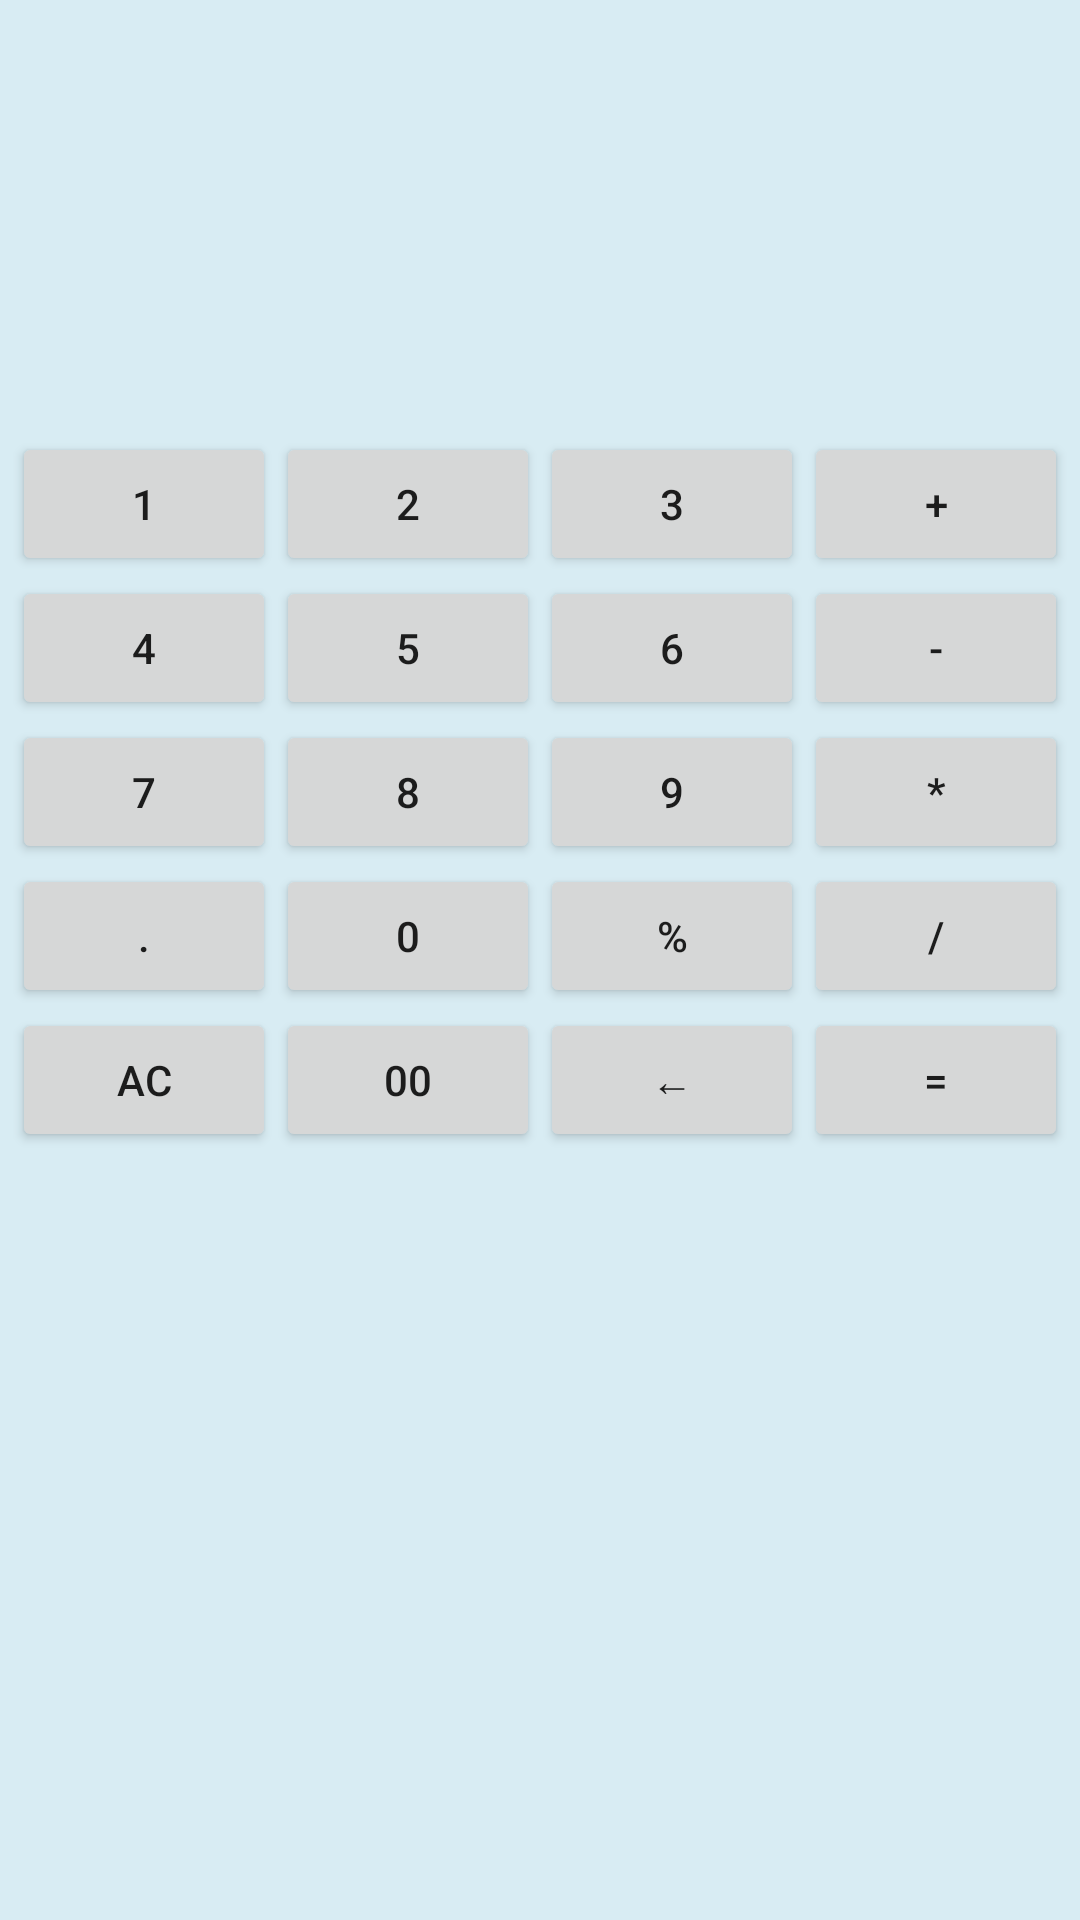

Here is an Android app screen rendered from its layout file. Give the layout XML and the strings, colors and styles it references.
<!-- AndroidManifest.xml: application theme Theme.Calculator_03 -->
<!-- res/layout/create_calculator.xml -->
<?xml version="1.0" encoding="utf-8"?>
<androidx.constraintlayout.widget.ConstraintLayout xmlns:android="http://schemas.android.com/apk/res/android"
    xmlns:app="http://schemas.android.com/apk/res-auto"
    xmlns:tools="http://schemas.android.com/tools"
    android:layout_width="match_parent"
    android:layout_height="match_parent"
    android:background="#D8ECF3">


    <TextView
        android:id="@+id/field_result"
        android:layout_width="match_parent"
        android:layout_height="wrap_content"
        android:layout_margin="15dp"
        android:layout_marginTop="68dp"
        android:gravity="end"
        android:textSize="36sp"
        app:layout_constraintEnd_toEndOf="parent"
        app:layout_constraintStart_toStartOf="parent"
        app:layout_constraintTop_toTopOf="parent" />

    <TextView
        android:id="@+id/field_history"
        android:layout_width="match_parent"
        android:layout_height="60dp"
        android:layout_margin="15dp"
        android:layout_marginTop="532dp"
        android:gravity="end"
        android:textSize="36sp"
        app:layout_constraintEnd_toEndOf="@id/field_result"
        app:layout_constraintStart_toStartOf="@id/field_result"
        app:layout_constraintTop_toBottomOf="@id/field_result" />

    <Button
        android:id="@+id/key_percent"
        android:layout_width="wrap_content"
        android:layout_height="wrap_content"
        android:text="@string/key_percent"
        app:layout_constraintEnd_toEndOf="@id/key_nine"
        app:layout_constraintStart_toStartOf="@id/key_nine"
        app:layout_constraintTop_toBottomOf="@id/key_nine" />

    <Button
        android:id="@+id/key_erase"
        android:layout_width="wrap_content"
        android:layout_height="wrap_content"
        android:text="@string/key_erase"
        app:layout_constraintEnd_toEndOf="@id/key_percent"
        app:layout_constraintStart_toStartOf="@id/key_percent"
        app:layout_constraintTop_toBottomOf="@id/key_percent" />

    <Button
        android:id="@+id/key_twoZero"
        android:layout_width="wrap_content"
        android:layout_height="wrap_content"
        android:text="@string/key_twoZero"
        app:layout_constraintEnd_toEndOf="@id/key_zero"
        app:layout_constraintStart_toStartOf="@id/key_zero"
        app:layout_constraintTop_toBottomOf="@id/key_zero" />

    <Button
        android:id="@+id/key_reset"
        android:layout_width="wrap_content"
        android:layout_height="wrap_content"
        android:text="@string/key_reset"
        app:layout_constraintEnd_toEndOf="@id/key_dot"
        app:layout_constraintStart_toStartOf="@id/key_dot"
        app:layout_constraintTop_toBottomOf="@id/key_dot" />


    <Button
        android:id="@+id/key_one"
        android:layout_width="wrap_content"
        android:layout_height="wrap_content"
        android:layout_marginTop="144dp"
        android:text="@string/key_one"
        app:layout_constraintEnd_toStartOf="@id/key_two"
        app:layout_constraintHorizontal_chainStyle="packed"
        app:layout_constraintStart_toStartOf="parent"
        app:layout_constraintTop_toTopOf="parent" />

    <Button
        android:id="@+id/key_two"
        android:layout_width="wrap_content"
        android:layout_height="wrap_content"
        android:layout_marginTop="144dp"
        android:text="@string/key_two"
        app:layout_constraintEnd_toStartOf="@id/key_three"
        app:layout_constraintStart_toEndOf="@id/key_one"
        app:layout_constraintTop_toTopOf="parent" />

    <Button
        android:id="@+id/key_three"
        android:layout_width="wrap_content"
        android:layout_height="wrap_content"
        android:layout_marginTop="144dp"
        android:text="@string/key_three"
        app:layout_constraintEnd_toStartOf="@id/key_plus"
        app:layout_constraintStart_toEndOf="@id/key_two"
        app:layout_constraintTop_toTopOf="parent" />

    <Button
        android:id="@+id/key_plus"
        android:layout_width="wrap_content"
        android:layout_height="wrap_content"
        android:layout_marginTop="144dp"
        android:text="@string/key_plus"
        app:layout_constraintEnd_toEndOf="parent"
        app:layout_constraintStart_toEndOf="@id/key_three"
        app:layout_constraintTop_toTopOf="parent" />

    <Button
        android:id="@+id/key_four"
        android:layout_width="wrap_content"
        android:layout_height="wrap_content"
        android:text="@string/key_four"
        app:layout_constraintEnd_toEndOf="@id/key_one"
        app:layout_constraintStart_toStartOf="@id/key_one"
        app:layout_constraintTop_toBottomOf="@id/key_one" />

    <Button
        android:id="@+id/key_five"
        android:layout_width="wrap_content"
        android:layout_height="wrap_content"
        android:text="@string/key_five"
        app:layout_constraintEnd_toEndOf="@id/key_two"
        app:layout_constraintStart_toStartOf="@id/key_two"
        app:layout_constraintTop_toBottomOf="@id/key_two" />

    <Button
        android:id="@+id/key_six"
        android:layout_width="wrap_content"
        android:layout_height="wrap_content"
        android:text="@string/key_six"
        app:layout_constraintEnd_toEndOf="@id/key_three"
        app:layout_constraintStart_toStartOf="@id/key_three"
        app:layout_constraintTop_toBottomOf="@id/key_three" />

    <Button
        android:id="@+id/key_seven"
        android:layout_width="wrap_content"
        android:layout_height="wrap_content"
        android:text="@string/key_seven"
        app:layout_constraintEnd_toEndOf="@id/key_four"
        app:layout_constraintStart_toStartOf="@id/key_four"
        app:layout_constraintTop_toBottomOf="@id/key_four" />

    <Button
        android:id="@+id/key_minus"
        android:layout_width="wrap_content"
        android:layout_height="wrap_content"
        android:text="@string/key_minus"
        app:layout_constraintEnd_toEndOf="@id/key_plus"
        app:layout_constraintStart_toStartOf="@id/key_plus"
        app:layout_constraintTop_toBottomOf="@id/key_plus" />

    <Button
        android:id="@+id/key_eight"
        android:layout_width="wrap_content"
        android:layout_height="wrap_content"
        android:text="@string/key_eight"
        app:layout_constraintEnd_toEndOf="@id/key_five"
        app:layout_constraintStart_toStartOf="@id/key_five"
        app:layout_constraintTop_toBottomOf="@id/key_five" />

    <Button
        android:id="@+id/key_nine"
        android:layout_width="wrap_content"
        android:layout_height="wrap_content"
        android:text="@string/key_nine"
        app:layout_constraintEnd_toEndOf="@id/key_six"
        app:layout_constraintStart_toStartOf="@id/key_six"
        app:layout_constraintTop_toBottomOf="@id/key_six" />

    <Button
        android:id="@+id/key_multiply"
        android:layout_width="wrap_content"
        android:layout_height="wrap_content"
        android:text="@string/key_multiply"
        app:layout_constraintEnd_toEndOf="@id/key_minus"
        app:layout_constraintStart_toStartOf="@id/key_minus"
        app:layout_constraintTop_toBottomOf="@id/key_minus" />

    <Button
        android:id="@+id/key_dot"
        android:layout_width="wrap_content"
        android:layout_height="wrap_content"
        android:text="@string/key_dot"
        app:layout_constraintEnd_toEndOf="@id/key_seven"
        app:layout_constraintStart_toStartOf="@id/key_seven"
        app:layout_constraintTop_toBottomOf="@id/key_seven" />

    <Button
        android:id="@+id/key_zero"
        android:layout_width="wrap_content"
        android:layout_height="wrap_content"
        android:text="@string/key_zero"
        app:layout_constraintEnd_toEndOf="@id/key_eight"
        app:layout_constraintStart_toStartOf="@id/key_eight"
        app:layout_constraintTop_toBottomOf="@id/key_eight" />

    <Button
        android:id="@+id/key_equal"
        android:layout_width="wrap_content"
        android:layout_height="wrap_content"
        android:text="@string/key_equal"
        app:layout_constraintEnd_toEndOf="@id/key_divide"
        app:layout_constraintStart_toStartOf="@id/key_divide"
        app:layout_constraintTop_toBottomOf="@id/key_divide" />

    <Button
        android:id="@+id/key_divide"
        android:layout_width="wrap_content"
        android:layout_height="wrap_content"
        android:text="@string/key_divide"
        app:layout_constraintEnd_toEndOf="@id/key_multiply"
        app:layout_constraintStart_toStartOf="@id/key_multiply"
        app:layout_constraintTop_toBottomOf="@id/key_multiply" />


</androidx.constraintlayout.widget.ConstraintLayout>
<!-- resources referenced by this layout -->
<resources>
  <string name="key_divide">/</string>
  <string name="key_dot">.</string>
  <string name="key_eight">8</string>
  <string name="key_equal">=</string>
  <string name="key_erase">←</string>
  <string name="key_five">5</string>
  <string name="key_four">4</string>
  <string name="key_minus">-</string>
  <string name="key_multiply">*</string>
  <string name="key_nine">9</string>
  <string name="key_one">1</string>
  <string name="key_percent">%</string>
  <string name="key_plus">+</string>
  <string name="key_reset">AC</string>
  <string name="key_seven">7</string>
  <string name="key_six">6</string>
  <string name="key_three">3</string>
  <string name="key_two">2</string>
  <string name="key_twoZero">00</string>
  <string name="key_zero">0</string>
  <style name="Theme.Calculator_03" parent="Theme.MaterialComponents.DayNight.DarkActionBar">
          
          <item name="colorPrimary">@color/purple_500</item>
          <item name="colorPrimaryVariant">@color/purple_700</item>
          <item name="colorOnPrimary">@color/white</item>
          
          <item name="colorSecondary">@color/teal_200</item>
          <item name="colorSecondaryVariant">@color/teal_700</item>
          <item name="colorOnSecondary">@color/black</item>
          
          <item name="android:statusBarColor" tools:targetApi="l">?attr/colorPrimaryVariant</item>
          
      </style>
  <!-- not gathered from this repository: default colours our renderer supplied (Android Studio template values) -->
  <color name="purple_500">#FF6200EE</color>
  <color name="purple_700">#FF3700B3</color>
  <color name="teal_200">#FF03DAC5</color>
  <color name="teal_700">#FF018786</color>
  <color name="black">#FF000000</color>
  <color name="white">#FFFFFFFF</color>
</resources>
